Run: headless pygame with SDL's dummy video driver; simulated clock (each Clock.tick advances the game by its frame time, no real sleeping); random seed 0; keys injected as events and as key.get_pressed() state; no mouse input.
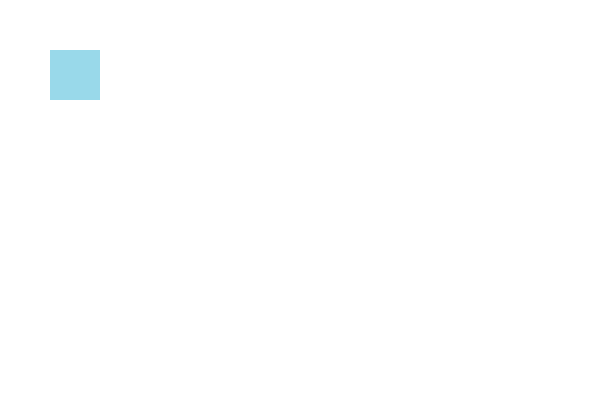
Frame 1 of 4 · flips 1–60 · no input
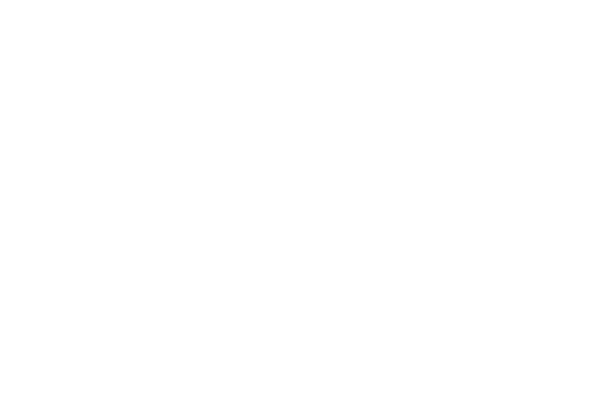
Frame 2 of 4 · flips 61–180 · tapped SPACE, RETURN · held RIGHT (→), D
Frame 3 of 4 · flips 181–300 · held DOWN (↓), S · screen unchanged from frame 2, image omitted
Frame 4 of 4 · flips 301–420 · held LEFT (←), A, UP (↑), W · screen same as frame 1, image omitted

The pygame program that drew these frames:

import pygame
import sys

pygame.init()

width, height = 600, 400
screen = pygame.display.set_mode((width, height))
pygame.display.set_caption("oapkovani")

WHITE = (255, 255, 255)
BLUE = (153, 217, 234)

clock = pygame.time.Clock()

class Player:
    def __init__(self, x, y, size, color, speed):
        self.rect = pygame.Rect(x, y, size, size)
        self.surf = pygame.Surface((size, size))
        self.surf.fill(color)
        self.speed = speed

    def move(self, keys):
        if keys[pygame.K_LEFT]:
            self.rect.x -= self.speed
        if keys[pygame.K_RIGHT]:
            self.rect.x += self.speed
        if keys[pygame.K_UP]:
            self.rect.y -= self.speed
        if keys[pygame.K_DOWN]:
            self.rect.y += self.speed

    def draw(self, screen):
        screen.blit(self.surf, self.rect)


player = Player(50, 50, 50, BLUE, 5)

running = True
while running:
    screen.fill(WHITE)

    for event in pygame.event.get():
        if event.type == pygame.QUIT:
            running = False

    keys = pygame.key.get_pressed()

    player.move(keys)
    player.draw(screen)

    pygame.display.flip()
    clock.tick(60)

pygame.quit()
sys.exit()
